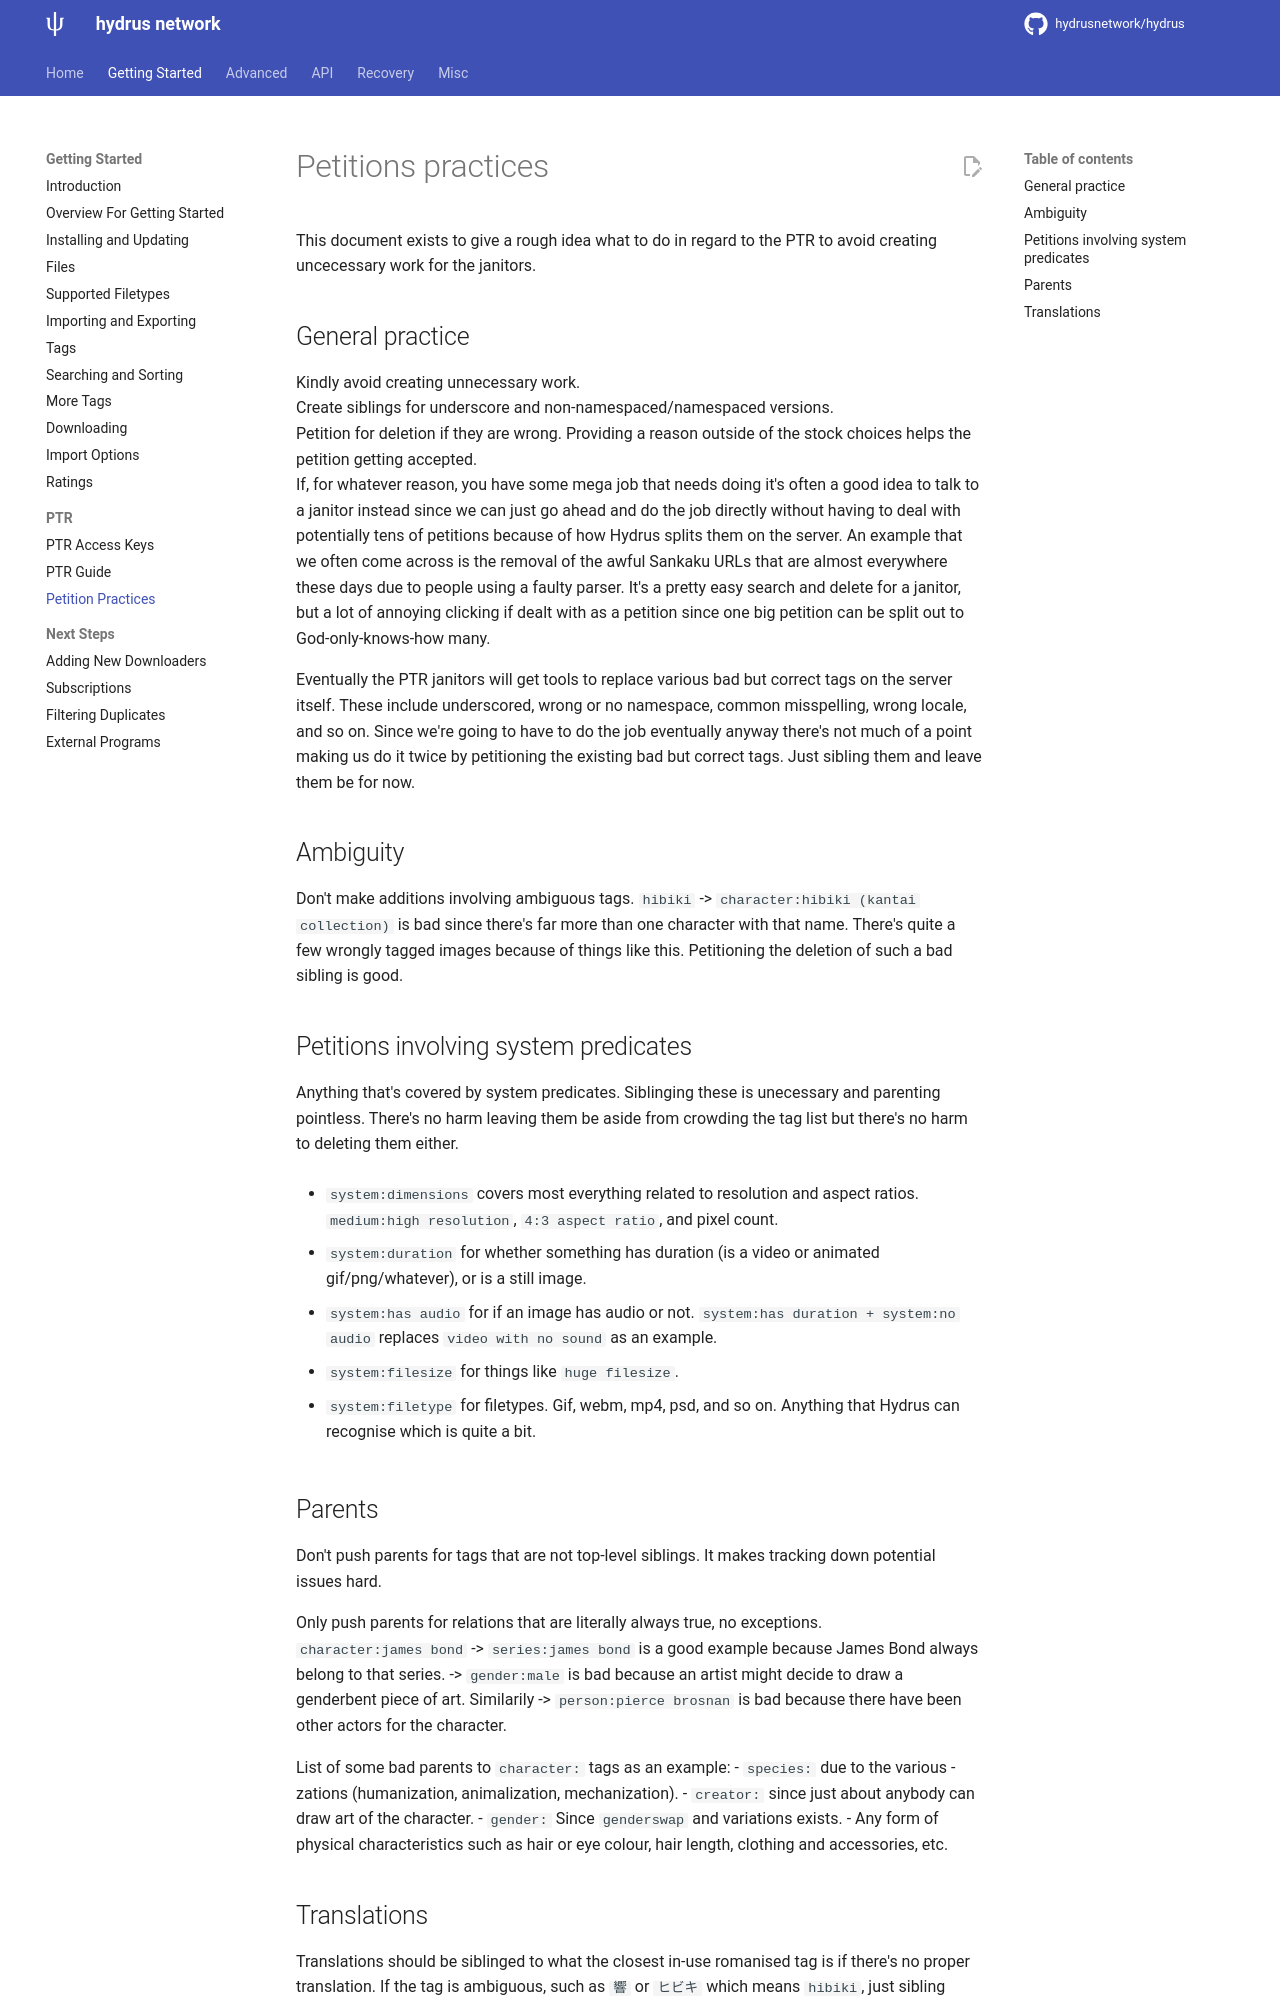

repository: KY22/HydrusKY · page: petitionPractices.html · generator: mkdocs

---
title: Petition Practices
---

# Petitions practices
This document exists to give a rough idea what to do in regard to the PTR to avoid creating uncecessary work for the janitors.

## General practice
Kindly avoid creating unnecessary work.  
Create siblings for underscore and non-namespaced/namespaced versions.  
Petition for deletion if they are wrong. Providing a reason outside of the stock choices helps the petition getting accepted.  
If, for whatever reason, you have some mega job that needs doing it's often a good idea to talk to a janitor instead since we can just go ahead and do the job directly without having to deal with potentially tens of petitions because of how Hydrus splits them on the server. An example that we often come across is the removal of the awful Sankaku URLs that are almost everywhere these days due to people using a faulty parser. It's a pretty easy search and delete for a janitor, but a lot of annoying clicking if dealt with as a petition since one big petition can be split out to God-only-knows-how many.

Eventually the PTR janitors will get tools to replace various bad but correct tags on the server itself. These include underscored, wrong or no namespace, common misspelling, wrong locale, and so on. Since we're going to have to do the job eventually anyway there's not much of a point making us do it twice by petitioning the existing bad but correct tags. Just sibling them and leave them be for now.

## Ambiguity
Don't make additions involving ambiguous tags. `hibiki` -> `character:hibiki (kantai collection)` is bad since there's far more than one character with that name. There's quite a few wrongly tagged images because of things like this. Petitioning the deletion of such a bad sibling is good.

## Petitions involving system predicates
Anything that's covered by system predicates. Siblinging these is unecessary and parenting pointless. There's no harm leaving them be aside from crowding the tag list but there's no harm to deleting them either.

 - `system:dimensions` covers most everything related to resolution and aspect ratios. `medium:high resolution`, `4:3 aspect ratio`, and pixel count.

 - `system:duration` for whether something has duration (is a video or animated gif/png/whatever), or is a still image.

 - `system:has audio` for if an image has audio or not. `system:has duration + system:no audio` replaces `video with no sound` as an example.

 - `system:filesize` for things like `huge filesize`.

 - `system:filetype` for filetypes. Gif, webm, mp4, psd, and so on. Anything that Hydrus can recognise which is quite a bit.

## Parents
Don't push parents for tags that are not top-level siblings. It makes tracking down potential issues hard.

Only push parents for relations that are literally always true, no exceptions.  
`character:james bond` -> `series:james bond` is a good example because James Bond always belong to that series. -> `gender:male` is bad because an artist might decide to draw a genderbent piece of art. Similarily -> `person:pierce brosnan` is bad because there have been other actors for the character.

List of some bad parents to `character:` tags as an example:
 - `species:` due to the various -zations (humanization, animalization, mechanization).
 - `creator:` since just about anybody can draw art of the character.
 - `gender:` Since `genderswap` and variations exists.
 - Any form of physical characteristics such as hair or eye colour, hair length, clothing and accessories, etc.
